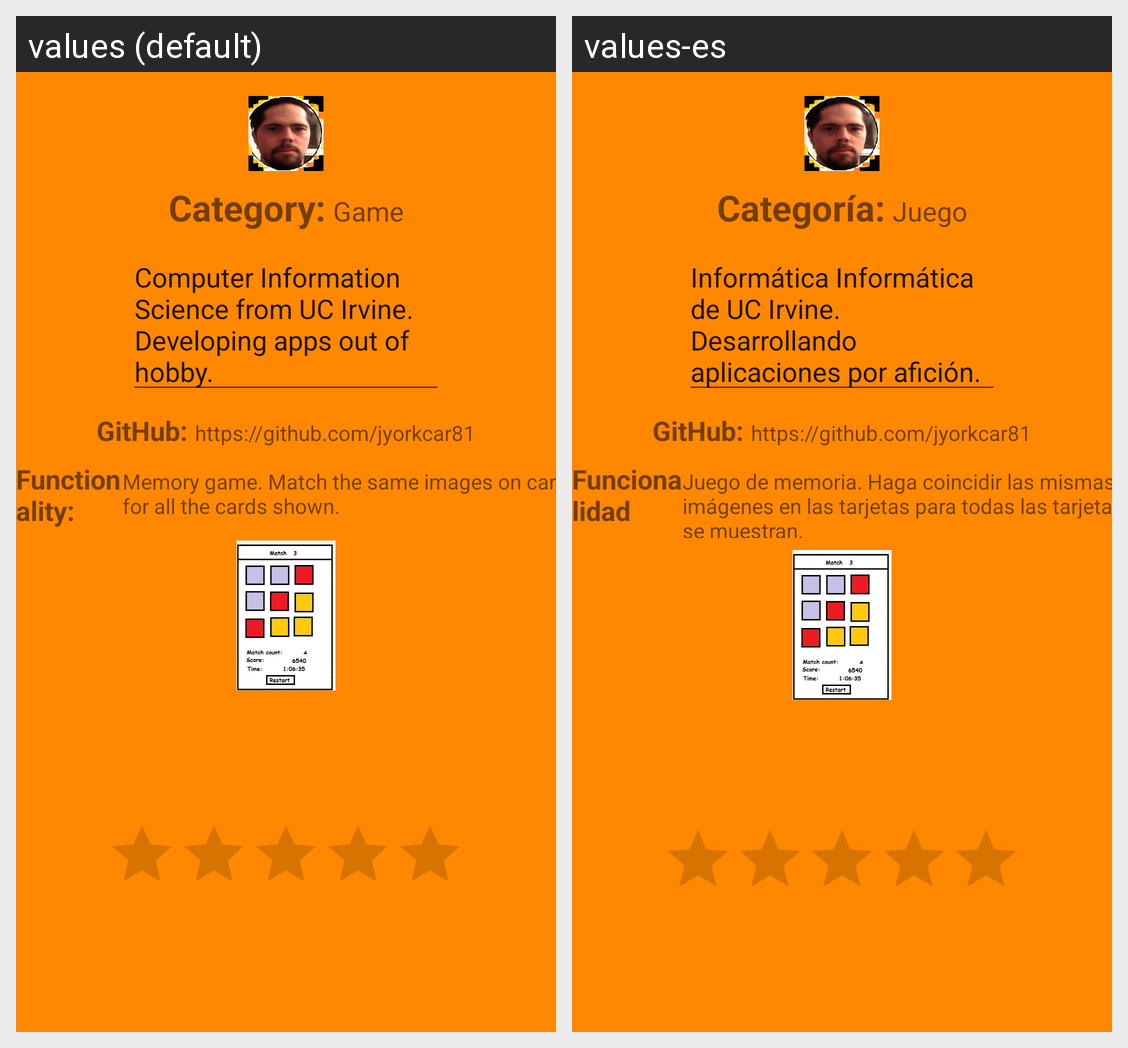

The Android screen above is rendered under two locales of the same app. Produce the string resources it draws, with the default and per-locale values.
Android screen res/layout/activity_personal.xml rendered under 2 locales, left to right: values (default), values-es. Device: Nexus 5 (rendered at 1080×1920; each locale shown at half size, 540×960, under a caption strip naming it); theme AppTheme.
Strings drawn on this screen, with the default value and each locale's value (text and hints the layout hard-codes, and strings that could not be matched under every locale, appear in the picture but are not listed):

category
  values: Category:
  values-es: Categoría:

game
  values: Game
  values-es: Juego

bio
  values: Computer Information Science from UC Irvine. Developing apps out of hobby.
  values-es: Informática Informática de UC Irvine. Desarrollando aplicaciones por afición.

myGitHub
  values: GitHub:
  values-es: GitHub:

myGitHubLink
  values: https://github.com/jyorkcar81
  values-es: https://github.com/jyorkcar81

functionality_label
  values: Functionality:
  values-es: Funcionalidad

functionality_description
  values: Memory game. Match the same images on cards for all the cards shown.
  values-es: Juego de memoria. Haga coincidir las mismas imágenes en las tarjetas para todas las tarjetas que se muestran.
